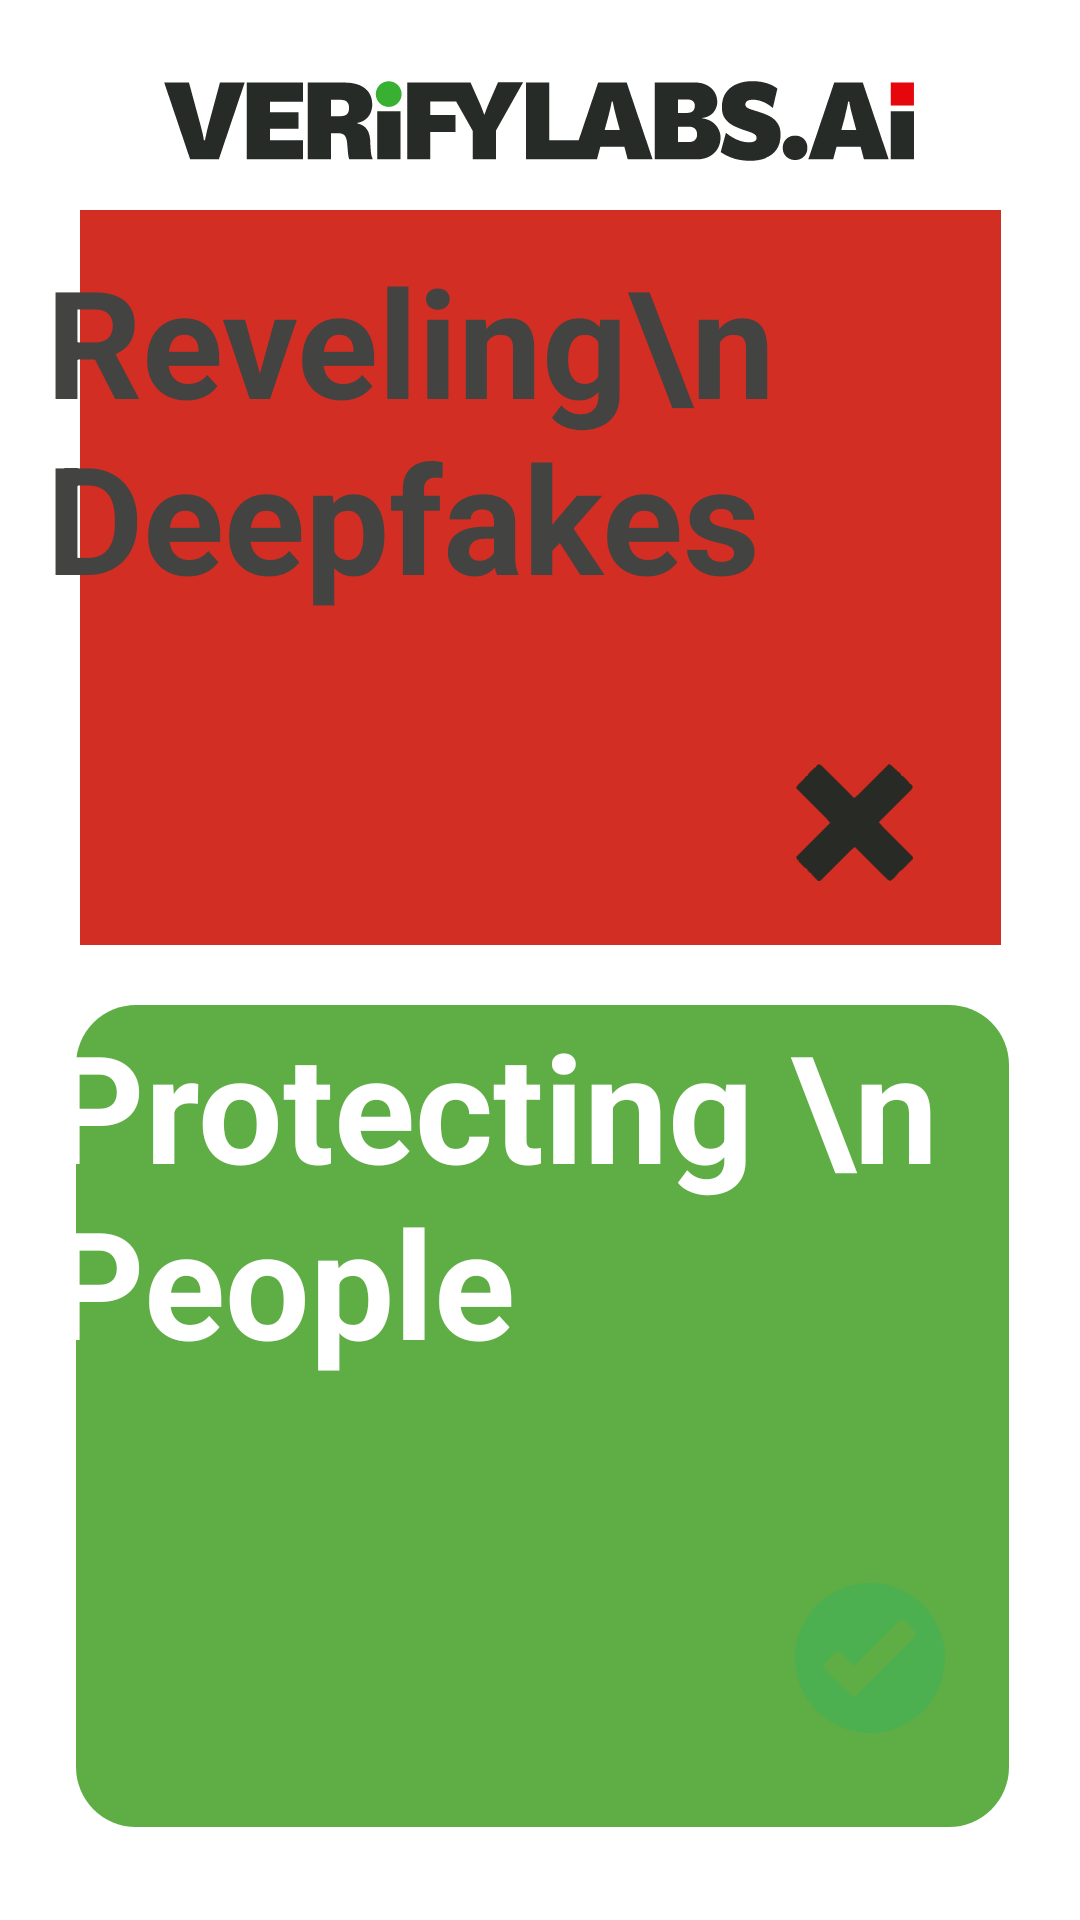

The Android layout XML behind this screen, and the referenced resources:
<!-- AndroidManifest.xml: application theme Theme.Verifylabs -->
<!-- res/layout/onboarding_page2.xml -->
<androidx.constraintlayout.widget.ConstraintLayout
    xmlns:android="http://schemas.android.com/apk/res/android"
    xmlns:app="http://schemas.android.com/apk/res-auto"
    xmlns:tools="http://schemas.android.com/tools"
    android:layout_width="match_parent"
    android:layout_height="match_parent"
    android:background="@color/app_background"
    android:padding="15dp">

    

    

    

    <ImageView
        android:id="@+id/imgOnboarding"
        android:layout_width="250dp"
        android:layout_height="27dp"
        android:layout_marginTop="12dp"
        android:contentDescription="Onboarding Logo"
        android:scaleType="centerInside"
        android:src="@drawable/only_verifylabs_logo"
        app:layout_constraintEnd_toEndOf="parent"
        app:layout_constraintHorizontal_bias="0.496"
        app:layout_constraintStart_toStartOf="parent"
        app:layout_constraintTop_toTopOf="parent" />

    <View
        android:id="@+id/viewTop"
        android:layout_width="307dp"
        android:layout_height="245dp"
        android:layout_marginTop="16dp"
        android:background="@drawable/drawable_drawable_card_onboarding_2"
        app:layout_constraintEnd_toEndOf="parent"
        app:layout_constraintHeight_percent="0.4"
        app:layout_constraintStart_toStartOf="parent"
        app:layout_constraintTop_toBottomOf="@+id/imgOnboarding" />

    <Space
        android:id="@+id/space"
        android:layout_width="0dp"
        android:layout_height="5dp"
        app:layout_constraintTop_toBottomOf="@id/viewTop"
        app:layout_constraintBottom_toTopOf="@id/viewBottom" />

    
    <View
        android:id="@+id/viewBottom"
        android:layout_width="311dp"
        android:layout_height="274dp"
        android:layout_marginTop="20dp"
        android:background="@drawable/drawable_verify_background_green_radius_more"
        app:layout_constraintEnd_toEndOf="parent"
        app:layout_constraintHeight_percent="0.4"
        app:layout_constraintHorizontal_bias="0.536"
        app:layout_constraintStart_toStartOf="parent"
        app:layout_constraintTop_toBottomOf="@+id/viewTop" />

    <TextView
        android:layout_marginTop="10dp"
        android:id="@+id/textView"
        android:layout_width="wrap_content"
        android:layout_height="wrap_content"
        android:textSize="50sp"
        android:textColor="@color/app_background_2"
        android:text="Reveling\n Deepfakes"
        android:textStyle="bold"
        app:layout_constraintEnd_toEndOf="@+id/viewTop"
        app:layout_constraintStart_toStartOf="@+id/viewTop"
        app:layout_constraintTop_toTopOf="@+id/viewTop" />

    <ImageView
        android:id="@+id/imageView2"
        android:layout_width="39dp"
        android:layout_height="41dp"
        android:layout_marginBottom="20dp"
        app:layout_constraintBottom_toBottomOf="@+id/viewTop"
        app:layout_constraintEnd_toEndOf="@+id/viewTop"
        app:layout_constraintHorizontal_bias="0.891"
        app:layout_constraintStart_toStartOf="@+id/viewTop"
        app:layout_constraintTop_toBottomOf="@+id/textView"
        app:layout_constraintVertical_bias="0.99"
        app:srcCompat="@drawable/cross_verify_labs" />

    <ImageView
        android:id="@+id/imageView3"
        android:layout_width="50dp"
        android:layout_height="50dp"
        app:layout_constraintBottom_toBottomOf="@+id/viewBottom"
        app:layout_constraintEnd_toEndOf="@+id/viewBottom"
        app:layout_constraintHorizontal_bias="0.918"
        app:layout_constraintStart_toStartOf="@+id/viewBottom"
        app:layout_constraintTop_toBottomOf="@+id/textView2"
        app:layout_constraintVertical_bias="0.683"
        app:srcCompat="@drawable/verifylabs_tick_icon_light_grey_rgb_2__traced___1_" />

    <TextView
        android:id="@+id/textView2"
        android:layout_width="wrap_content"
        android:layout_height="wrap_content"
        android:text="Protecting \n People"
        android:textColor="@color/colorWhite"
        android:textSize="50sp"
        android:textStyle="bold"
        app:layout_constraintEnd_toEndOf="@+id/viewBottom"
        app:layout_constraintStart_toStartOf="@+id/viewBottom"
        app:layout_constraintTop_toTopOf="@+id/viewBottom"
        app:layout_constraintVertical_bias="0.198" />



</androidx.constraintlayout.widget.ConstraintLayout>
<!-- resources referenced by this layout -->
<resources>
  <color name="app_background">#FFFFFF</color>
  <color name="app_background_2">#434341</color>
  <color name="colorWhite">#FFFFFF</color>
  <!-- drawable cross_verify_labs (drawable) -->
  <vector xmlns:android="http://schemas.android.com/apk/res/android"
      android:width="673dp"
      android:height="673dp"
      android:viewportWidth="673"
      android:viewportHeight="673">
    <path
        android:pathData="M130.87,0.25L146.24,7.93L334.5,196.19L361.39,173.14L534.28,0.25L549.65,7.93L568.86,27.14L580.39,34.82V42.51H588.07L603.44,57.88V65.56L614.97,69.4L634.18,88.61L653.39,107.82V115.51H661.07L672.6,130.87L664.91,146.24L476.65,334.5L499.71,361.39L672.6,534.28V545.81L653.39,565.02L634.18,584.23L614.97,603.44L591.91,622.65L576.55,641.86L557.34,661.07L541.97,672.6L526.6,664.91L338.34,476.65L311.45,499.71L138.56,672.6H127.03L107.82,653.39L88.61,634.18V626.49H80.93L65.56,611.12V603.44L54.03,599.6L34.82,580.39L15.61,561.18V553.49H7.93L0.25,534.28L196.19,338.34L173.14,311.45L0.25,138.56L7.93,123.19L27.14,103.98L46.35,84.77L57.88,69.4H65.56L69.4,57.88L88.61,38.67L107.82,19.46H115.51V11.77L130.87,0.25Z"
        android:fillColor="#282A26"/>
  </vector>
  <!-- drawable drawable_drawable_card_onboarding_2 (drawable) -->
  <shape xmlns:android="http://schemas.android.com/apk/res/android"
      android:shape="rectangle">
      <solid android:color="@color/vl_onboarding_red_card" />
  </shape>
  <!-- drawable drawable_verify_background_green_radius_more (drawable) -->
  <?xml version="1.0" encoding="utf-8"?>
  <ripple xmlns:android="http://schemas.android.com/apk/res/android"
      android:color="@color/verifylabs_logo_green">
  
      <item>
  <shape xmlns:android="http://schemas.android.com/apk/res/android"
      android:shape="rectangle">
      <corners android:radius="20dp"/>
      <solid android:color="@color/vl_onboarding_green_card"/>
  </shape>
      </item>
  
  </ripple>
  <style name="Theme.Verifylabs" parent="Theme.MaterialComponents.DayNight.NoActionBar">
          <item name="colorPrimary">@color/purple_500</item>
          <item name="colorPrimaryVariant">@color/purple_700</item>
          <item name="colorSecondary">@color/teal_200</item>
          <item name="android:windowBackground">@color/app_background</item>
          
          <item name="android:statusBarColor">@color/app_background</item>
          <item name="android:navigationBarColor">@color/app_background</item>
          <item name="android:windowLightStatusBar">true</item> 
  
          
          <item name="android:textColor">@color/statusTextDark</item>
      </style>
  <color name="vl_onboarding_red_card">#D32E23</color>
  <color name="verifylabs_logo_green">#38B031</color>
  <color name="vl_onboarding_green_card">#5EAE45</color>
  <color name="txtGreen">#4CAF50</color>
  <color name="purple_500">#FF6200EE</color>
  <color name="purple_700">#FF3700B3</color>
  <color name="teal_200">#FF03DAC5</color>
  <color name="statusTextDark">#ffffff</color>
</resources>
